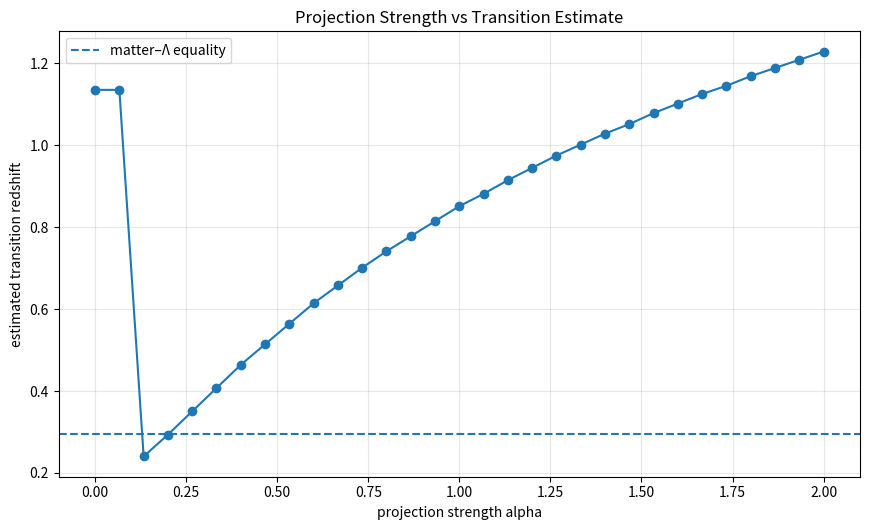
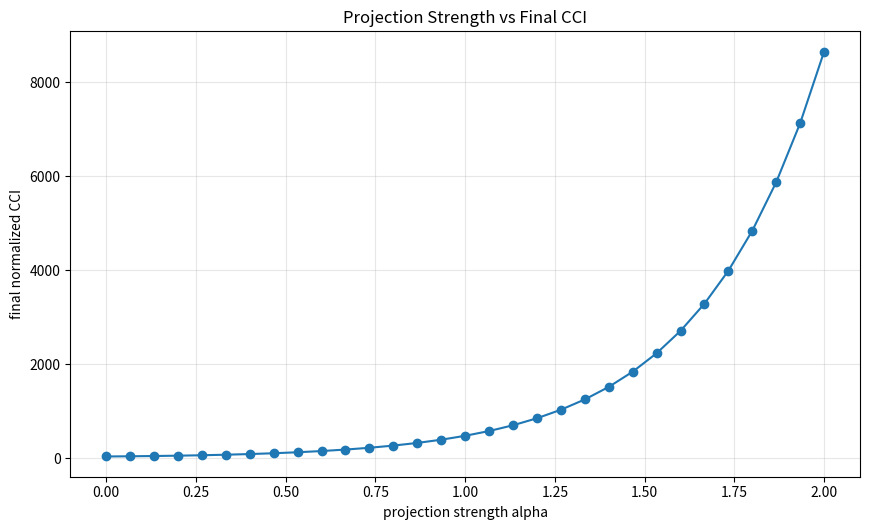
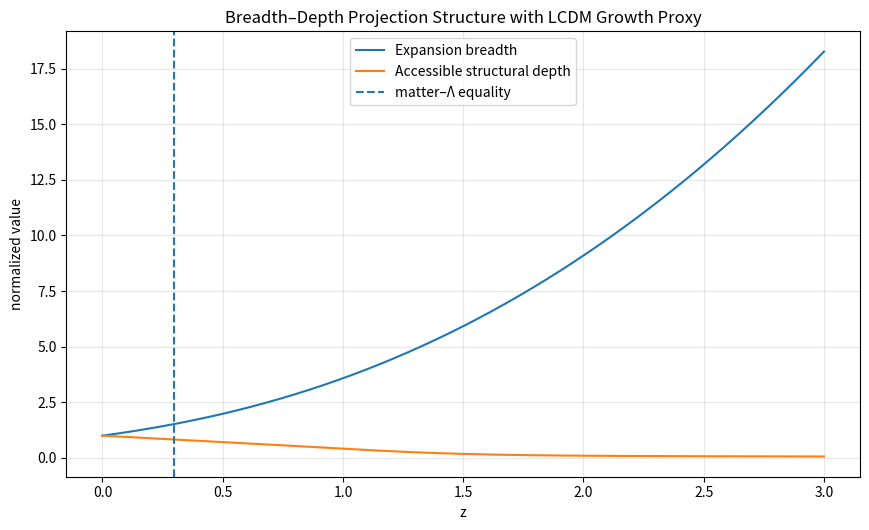
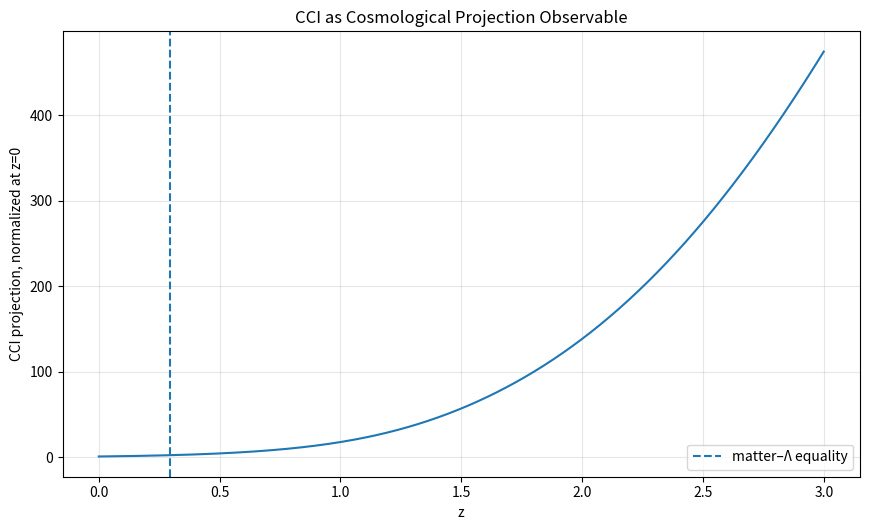
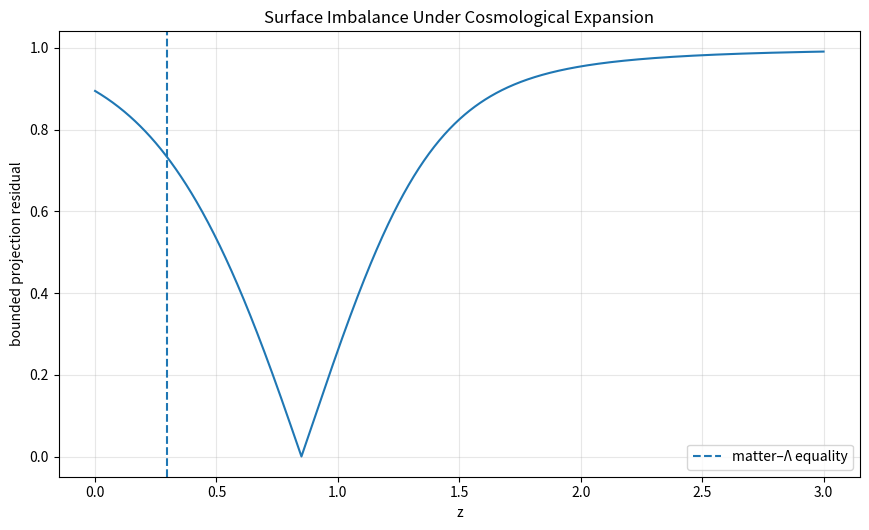
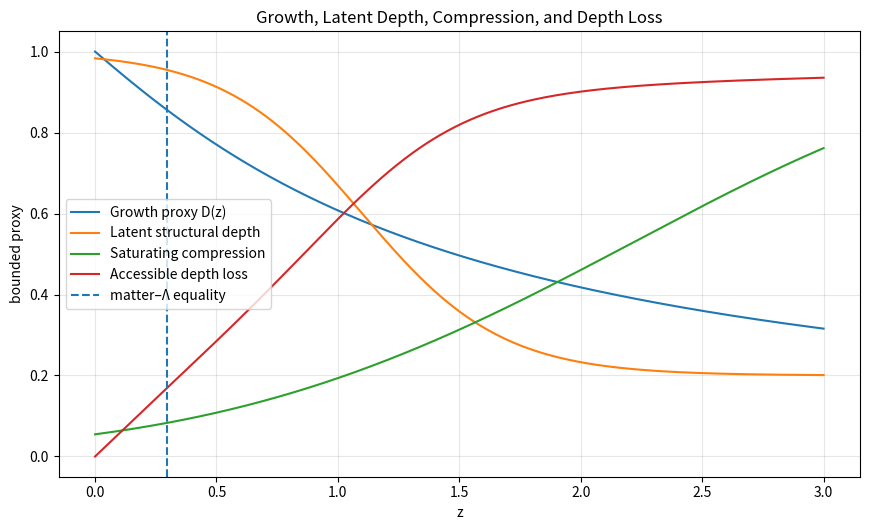
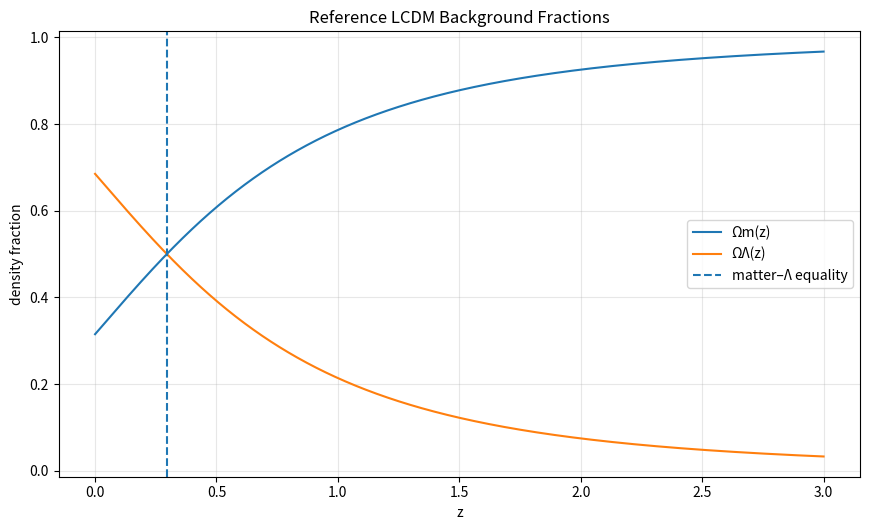

Python code for these plots, in order:
#!/usr/bin/env python3
# MAAT CCI Projection Test v0.3
# Realistic cosmology proxy version:
# CCI as projection observable of latent structural depth under expansion.
#
# Improvements over v0.2:
# - Uses LCDM E(z)
# - Uses Carroll-Press-Turner growth proxy D(z)
# - Compares projection transition to matter-Lambda equality
# - Generates paper-ready plots and summary files

from pathlib import Path
import json
import numpy as np
import pandas as pd
import matplotlib.pyplot as plt

OUTDIR = Path("maat_cci_projection_test_v03")
OUTDIR.mkdir(exist_ok=True)

# Planck-like LCDM reference
H0 = 67.4
OMEGA_M0 = 0.315
OMEGA_L0 = 0.685
EPS = 1e-9


def E_lcdm(z):
    return np.sqrt(OMEGA_M0 * (1.0 + z) ** 3 + OMEGA_L0)


def omega_m_z(z):
    Ez2 = E_lcdm(z) ** 2
    return OMEGA_M0 * (1.0 + z) ** 3 / Ez2


def omega_l_z(z):
    Ez2 = E_lcdm(z) ** 2
    return OMEGA_L0 / Ez2


def growth_suppression_g(z):
    """
    Carroll-Press-Turner growth suppression approximation.
    """
    om = omega_m_z(z)
    ol = omega_l_z(z)
    return (5.0 * om / 2.0) / (
        om ** (4.0 / 7.0)
        - ol
        + (1.0 + om / 2.0) * (1.0 + ol / 70.0)
        + EPS
    )


def growth_D(z):
    """
    Normalized linear growth proxy D(z), D(0)=1.
    """
    g = growth_suppression_g(z)
    g0 = growth_suppression_g(0.0)
    return (g / (1.0 + z)) / (g0 + EPS)


def latent_depth(z, zc=1.1, sharpness=3.5, floor=0.20):
    """
    Hidden structural depth availability.
    Smoothly decreases as expansion/redshift increases.
    """
    raw = 1.0 / (1.0 + np.exp(sharpness * (z - zc)))
    return floor + (1.0 - floor) * raw


def saturation(x):
    return np.tanh(x)


def compute_projection_cci(
    z,
    alpha=1.0,
    latent_zc=1.1,
    sharpness=3.5,
    depth_floor=0.20,
    gamma=1.0,
):
    E = E_lcdm(z)
    D = growth_D(z)
    L = latent_depth(z, zc=latent_zc, sharpness=sharpness, floor=depth_floor)

    # Breadth = expansion-driven configuration breadth
    breadth = E * (1.0 + z)

    # Depth = physically accessible coherent structure proxy
    accessible_depth = D * L

    # Compression = expansion-induced projection pressure, bounded
    raw_compression = (breadth / breadth[0]) ** alpha
    compression = saturation(raw_compression / np.nanmax(raw_compression))

    # Stabilized projection observable
    projected_surface = breadth * compression
    cci_proj = projected_surface / (1.0 + gamma * accessible_depth)
    cci_norm = cci_proj / max(cci_proj[0], EPS)

    # Bounded surface imbalance
    residual = np.abs(projected_surface - accessible_depth) / (
        projected_surface + accessible_depth + EPS
    )

    depth_loss = 1.0 - accessible_depth / max(accessible_depth[0], EPS)

    return pd.DataFrame({
        "z": z,
        "E_LCDM": E,
        "Omega_m_z": omega_m_z(z),
        "Omega_L_z": omega_l_z(z),
        "growth_D": D,
        "latent_depth": L,
        "breadth": breadth,
        "accessible_depth": accessible_depth,
        "compression": compression,
        "projected_surface": projected_surface,
        "CCI_projection": cci_proj,
        "CCI_projection_norm": cci_norm,
        "projection_residual": residual,
        "depth_loss": depth_loss,
    })


def matter_lambda_equality_z():
    """
    Omega_m (1+z)^3 = Omega_L
    """
    return (OMEGA_L0 / OMEGA_M0) ** (1.0 / 3.0) - 1.0


def transition_estimate(df):
    """
    Estimate transition from maximum curvature of bounded residual.
    Ignore edges to avoid boundary artifacts.
    """
    z = df["z"].to_numpy()
    y = df["projection_residual"].to_numpy()

    dy = np.gradient(y, z)
    ddy = np.gradient(dy, z)

    n = len(z)
    lo = int(0.08 * n)
    hi = int(0.92 * n)

    idx = lo + int(np.nanargmax(np.abs(ddy[lo:hi])))

    return {
        "z_transition_estimate": float(z[idx]),
        "residual_at_transition": float(y[idx]),
        "CCI_norm_at_transition": float(df["CCI_projection_norm"].iloc[idx]),
        "max_abs_curvature": float(abs(ddy[idx])),
    }


def save_plots(df, z_eq):
    # 1 breadth-depth
    plt.figure(figsize=(8.8, 5.4))
    plt.plot(df["z"], df["breadth"] / df["breadth"].iloc[0], label="Expansion breadth")
    plt.plot(df["z"], df["accessible_depth"] / df["accessible_depth"].iloc[0], label="Accessible structural depth")
    plt.axvline(z_eq, linestyle="--", label="matter–Λ equality")
    plt.xlabel("z")
    plt.ylabel("normalized value")
    plt.title("Breadth–Depth Projection Structure with LCDM Growth Proxy")
    plt.legend()
    plt.grid(alpha=0.3)
    plt.tight_layout()
    plt.savefig(OUTDIR / "fig1_breadth_depth_lcdm_growth.png", dpi=260)
    plt.close()

    # 2 CCI
    plt.figure(figsize=(8.8, 5.4))
    plt.plot(df["z"], df["CCI_projection_norm"])
    plt.axvline(z_eq, linestyle="--", label="matter–Λ equality")
    plt.xlabel("z")
    plt.ylabel("CCI projection, normalized at z=0")
    plt.title("CCI as Cosmological Projection Observable")
    plt.legend()
    plt.grid(alpha=0.3)
    plt.tight_layout()
    plt.savefig(OUTDIR / "fig2_cci_projection_lcdm_growth.png", dpi=260)
    plt.close()

    # 3 residual
    plt.figure(figsize=(8.8, 5.4))
    plt.plot(df["z"], df["projection_residual"])
    plt.axvline(z_eq, linestyle="--", label="matter–Λ equality")
    plt.xlabel("z")
    plt.ylabel("bounded projection residual")
    plt.title("Surface Imbalance Under Cosmological Expansion")
    plt.legend()
    plt.grid(alpha=0.3)
    plt.tight_layout()
    plt.savefig(OUTDIR / "fig3_projection_residual_lcdm_growth.png", dpi=260)
    plt.close()

    # 4 components
    plt.figure(figsize=(8.8, 5.4))
    plt.plot(df["z"], df["growth_D"], label="Growth proxy D(z)")
    plt.plot(df["z"], df["latent_depth"], label="Latent structural depth")
    plt.plot(df["z"], df["compression"], label="Saturating compression")
    plt.plot(df["z"], df["depth_loss"], label="Accessible depth loss")
    plt.axvline(z_eq, linestyle="--", label="matter–Λ equality")
    plt.xlabel("z")
    plt.ylabel("bounded proxy")
    plt.title("Growth, Latent Depth, Compression, and Depth Loss")
    plt.legend()
    plt.grid(alpha=0.3)
    plt.tight_layout()
    plt.savefig(OUTDIR / "fig4_components_lcdm_growth.png", dpi=260)
    plt.close()

    # 5 Omega components
    plt.figure(figsize=(8.8, 5.4))
    plt.plot(df["z"], df["Omega_m_z"], label="Ωm(z)")
    plt.plot(df["z"], df["Omega_L_z"], label="ΩΛ(z)")
    plt.axvline(z_eq, linestyle="--", label="matter–Λ equality")
    plt.xlabel("z")
    plt.ylabel("density fraction")
    plt.title("Reference LCDM Background Fractions")
    plt.legend()
    plt.grid(alpha=0.3)
    plt.tight_layout()
    plt.savefig(OUTDIR / "fig5_lcdm_density_fractions.png", dpi=260)
    plt.close()


def alpha_sweep():
    z = np.linspace(0.0, 3.0, 900)
    rows = []

    for alpha in np.linspace(0.0, 2.0, 31):
        df = compute_projection_cci(z, alpha=alpha)
        trans = transition_estimate(df)

        rows.append({
            "alpha": float(alpha),
            **trans,
            "final_CCI_norm": float(df["CCI_projection_norm"].iloc[-1]),
            "max_projection_residual": float(df["projection_residual"].max()),
        })

    sweep = pd.DataFrame(rows)
    sweep.to_csv(OUTDIR / "alpha_sweep_results_v03.csv", index=False)

    plt.figure(figsize=(8.8, 5.4))
    plt.plot(sweep["alpha"], sweep["z_transition_estimate"], marker="o")
    plt.axhline(matter_lambda_equality_z(), linestyle="--", label="matter–Λ equality")
    plt.xlabel("projection strength alpha")
    plt.ylabel("estimated transition redshift")
    plt.title("Projection Strength vs Transition Estimate")
    plt.legend()
    plt.grid(alpha=0.3)
    plt.tight_layout()
    plt.savefig(OUTDIR / "fig6_alpha_transition_sweep_v03.png", dpi=260)
    plt.close()

    plt.figure(figsize=(8.8, 5.4))
    plt.plot(sweep["alpha"], sweep["final_CCI_norm"], marker="o")
    plt.xlabel("projection strength alpha")
    plt.ylabel("final normalized CCI")
    plt.title("Projection Strength vs Final CCI")
    plt.grid(alpha=0.3)
    plt.tight_layout()
    plt.savefig(OUTDIR / "fig7_alpha_final_cci_v03.png", dpi=260)
    plt.close()

    return sweep


def main():
    z = np.linspace(0.0, 3.0, 1000)

    df = compute_projection_cci(
        z,
        alpha=1.0,
        latent_zc=1.1,
        sharpness=3.5,
        depth_floor=0.20,
        gamma=1.0,
    )

    z_eq = matter_lambda_equality_z()
    trans = transition_estimate(df)
    sweep = alpha_sweep()

    df.to_csv(OUTDIR / "cci_projection_timeseries_v03.csv", index=False)
    save_plots(df, z_eq)

    summary = {
        "model": "MAAT CCI Projection Test v0.3",
        "interpretation": "CCI as stabilized projection observable using LCDM expansion and growth proxy.",
        "redshift_range": [float(z.min()), float(z.max())],
        "H0": H0,
        "Omega_m0": OMEGA_M0,
        "Omega_L0": OMEGA_L0,
        "matter_lambda_equality_z": float(z_eq),
        "baseline_projection_alpha": 1.0,
        "depth_floor": 0.20,
        "compression": "saturating tanh of expansion breadth",
        "transition_estimate": trans,
        "delta_z_transition_minus_matter_lambda_equality": float(trans["z_transition_estimate"] - z_eq),
        "final_CCI_norm": float(df["CCI_projection_norm"].iloc[-1]),
        "max_projection_residual": float(df["projection_residual"].max()),
        "note": "Uses LCDM expansion and an analytic growth proxy; not a full cosmological parameter fit."
    }

    with open(OUTDIR / "cci_projection_summary_v03.json", "w") as f:
        json.dump(summary, f, indent=2)

    print("\n=== MAAT CCI Projection Test v0.3 ===")
    for k, v in summary.items():
        print(f"{k}: {v}")

    print(f"\nSaved outputs to: {OUTDIR.resolve()}")
    print("Main files:")
    print(" - cci_projection_timeseries_v03.csv")
    print(" - alpha_sweep_results_v03.csv")
    print(" - cci_projection_summary_v03.json")
    print(" - fig1_breadth_depth_lcdm_growth.png")
    print(" - fig2_cci_projection_lcdm_growth.png")
    print(" - fig3_projection_residual_lcdm_growth.png")
    print(" - fig4_components_lcdm_growth.png")
    print(" - fig5_lcdm_density_fractions.png")
    print(" - fig6_alpha_transition_sweep_v03.png")
    print(" - fig7_alpha_final_cci_v03.png")


if __name__ == "__main__":
    main()
